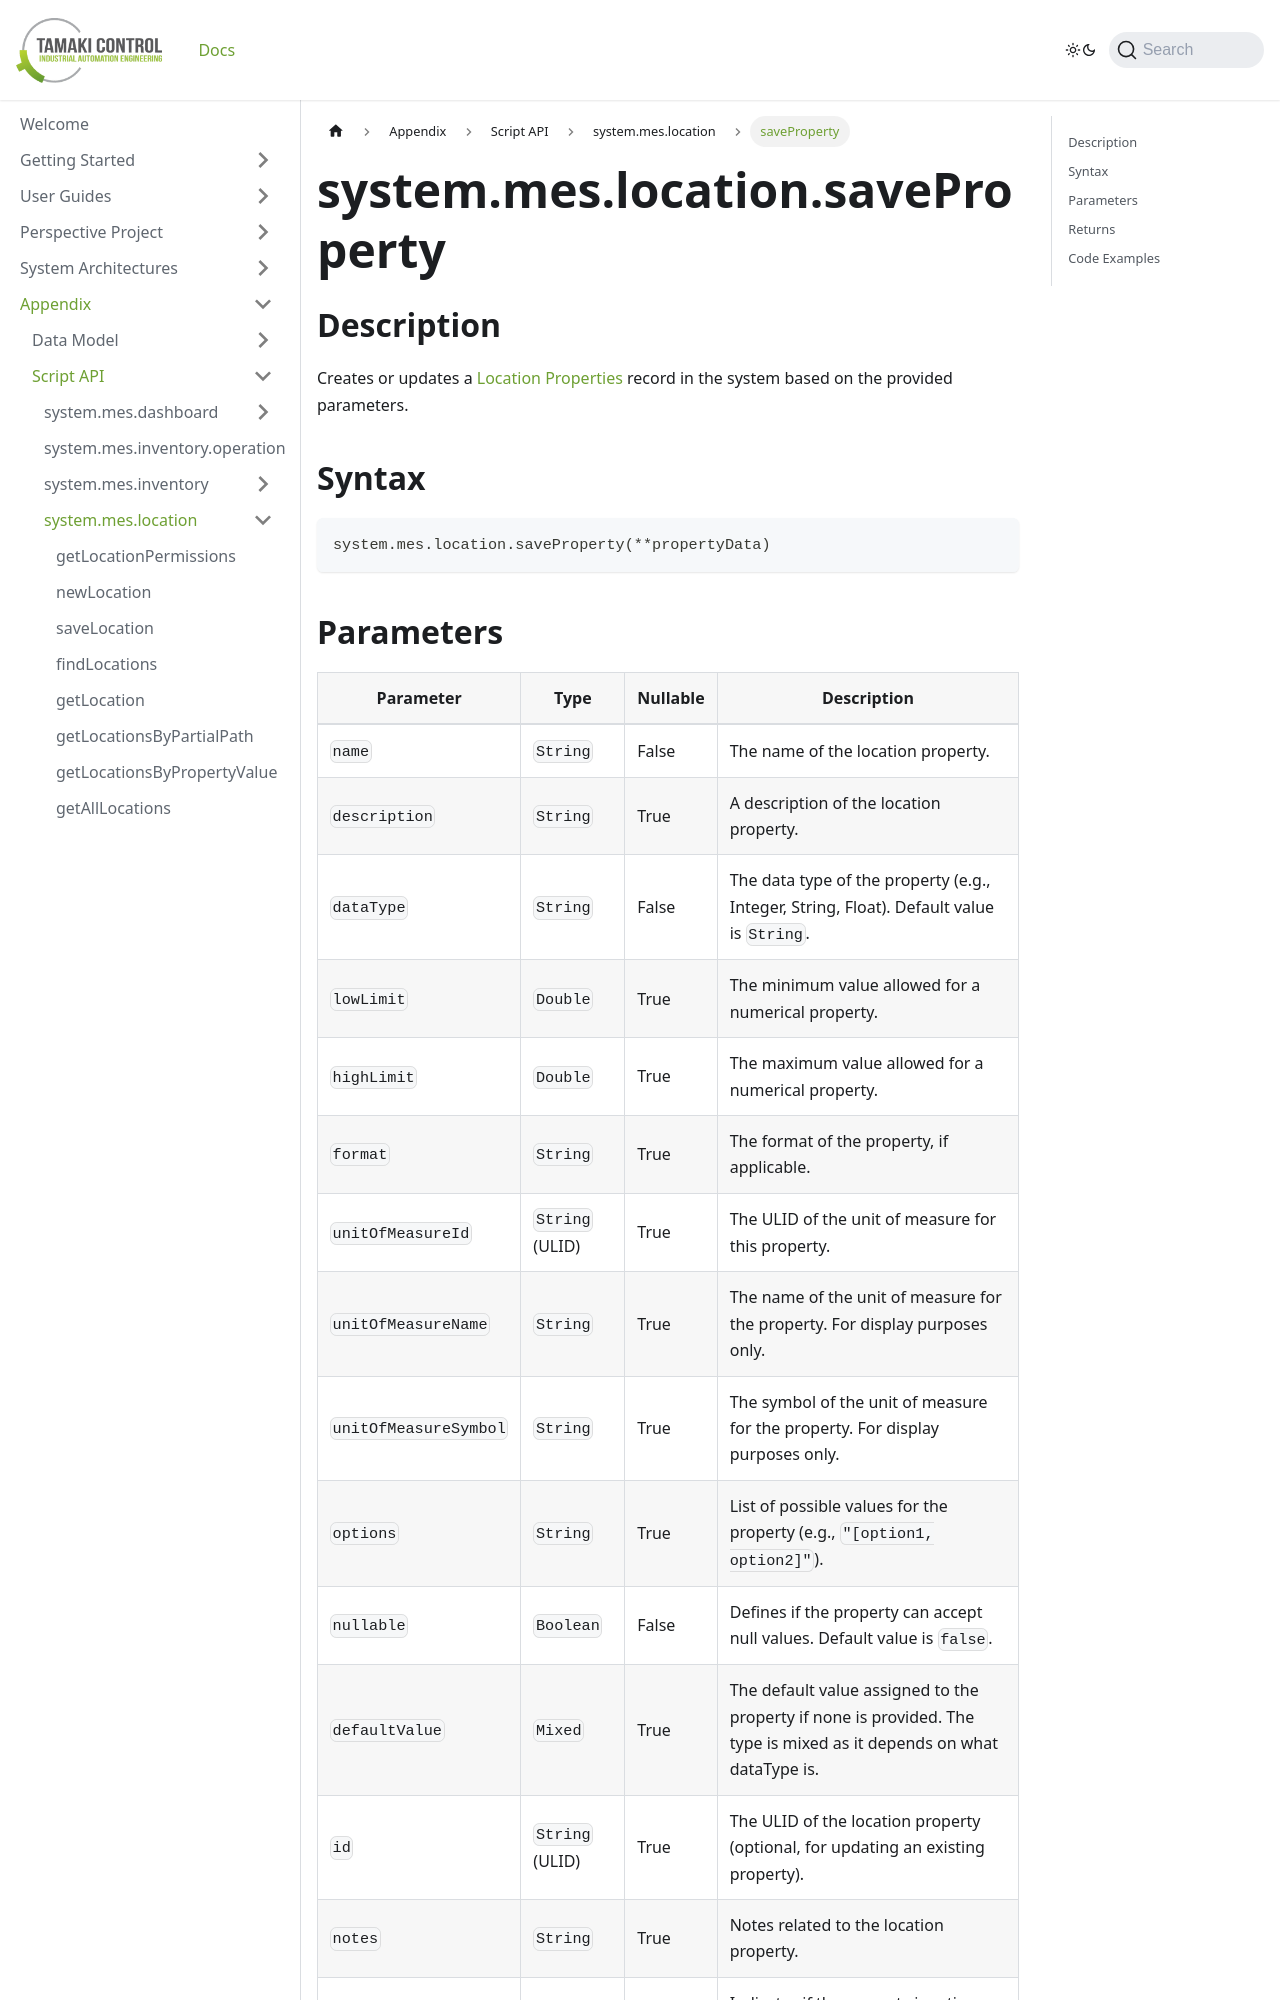

repository: TamakiControl/tamaki-mes-docs · page: docs/appendix/script-api/location-script-api/save-property/index.html · generator: docusaurus

---
sidebar_position: 17
title: "saveProperty"
description: "Creates or updates a location property with specified parameters."
---

# system.mes.location.saveProperty

## Description

Creates or updates a [Location Properties](../../data-model/location-model/location-property) record in the system based on the provided parameters.

## Syntax

```python
system.mes.location.saveProperty(**propertyData)
```
